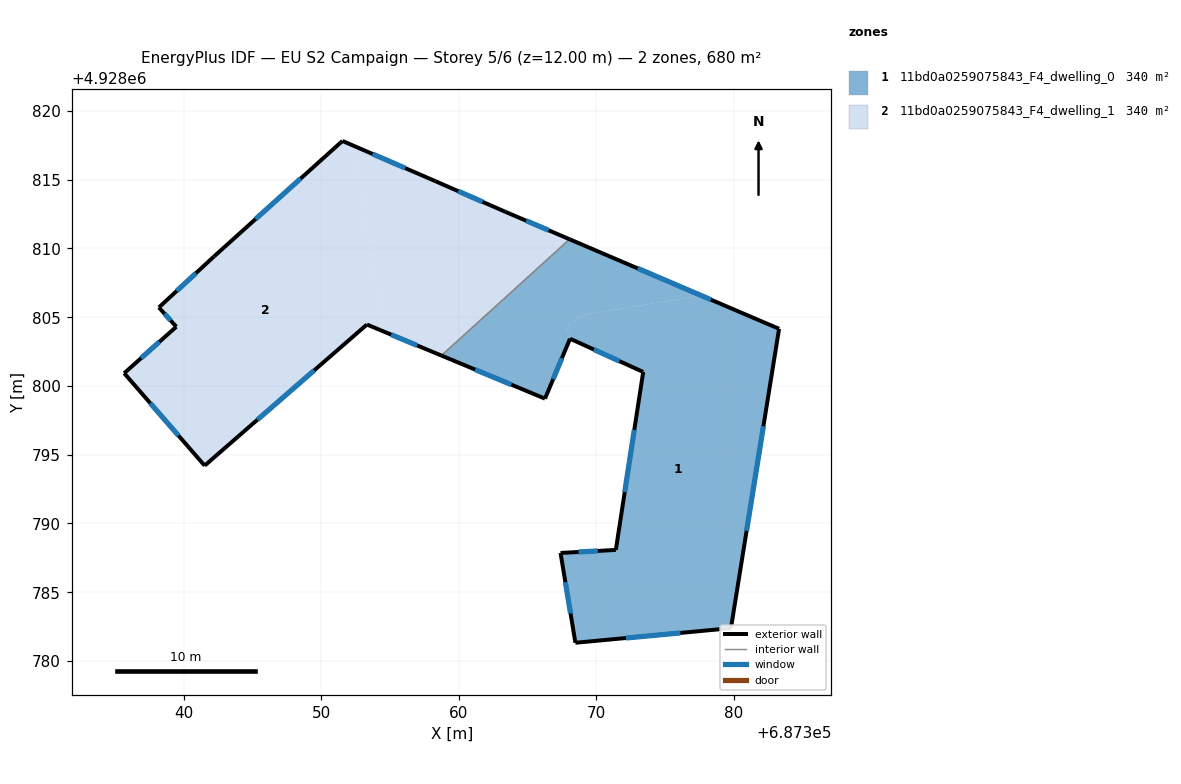
=== STOREY PLAN SPEC (per zone: floor XY polygon, exterior-wall plan segments, windows/doors) ===
zone 1: 11bd0a0259075843_F4_dwelling_0  (340.1 m²)
  floor: (687379.78, 4928782.39) (687383.28, 4928804.16) (687377.63, 4928806.57) (687368.96, 4928805.16) (687368.90, 4928805.00) (687368.55, 4928804.94) (687368.41, 4928804.62) (687368.06, 4928804.56) (687367.84, 4928804.04) (687368.12, 4928803.91) (687368.00, 4928803.64) (687368.27, 4928803.51) (687368.22, 4928803.38) (687373.40, 4928801.02) (687371.41, 4928788.08) (687367.39, 4928787.86) (687368.47, 4928781.33)
  floor: (687377.63, 4928806.57) (687368.05, 4928810.67) (687358.73, 4928802.21) (687366.26, 4928799.08) (687368.08, 4928803.44) (687368.22, 4928803.38) (687368.27, 4928803.51) (687368.00, 4928803.64) (687368.12, 4928803.91) (687367.84, 4928804.04) (687368.06, 4928804.56) (687368.41, 4928804.62) (687368.55, 4928804.94) (687368.90, 4928805.00) (687368.96, 4928805.16)
  exterior wall: (687367.39, 4928787.86) – (687371.41, 4928788.08)  [4.0 m]
    window: (687368.70, 4928787.93) – (687370.10, 4928788.01)  [1.5 m²]
  exterior wall: (687371.41, 4928788.08) – (687373.40, 4928801.02)  [13.1 m]
    window: (687372.06, 4928792.29) – (687372.75, 4928796.81)  [4.8 m²]
  exterior wall: (687373.40, 4928801.02) – (687368.08, 4928803.44)  [5.8 m]
    window: (687371.67, 4928801.80) – (687369.81, 4928802.65)  [2.1 m²]
  exterior wall: (687368.08, 4928803.44) – (687366.26, 4928799.08)  [4.7 m]
    window: (687367.49, 4928802.02) – (687366.85, 4928800.49)  [1.7 m²]
  exterior wall: (687366.26, 4928799.08) – (687358.73, 4928802.21)  [8.2 m]
    window: (687363.81, 4928800.10) – (687361.18, 4928801.19)  [3.0 m²]
  exterior wall: (687368.05, 4928810.67) – (687383.28, 4928804.16)  [16.6 m]
    window: (687373.00, 4928808.55) – (687378.33, 4928806.27)  [6.1 m²]
  exterior wall: (687383.28, 4928804.16) – (687379.78, 4928782.39)  [22.0 m]
    window: (687382.14, 4928797.08) – (687380.92, 4928789.47)  [8.1 m²]
  exterior wall: (687379.78, 4928782.39) – (687368.47, 4928781.33)  [11.4 m]
    window: (687376.10, 4928782.04) – (687372.15, 4928781.67)  [4.2 m²]
  exterior wall: (687368.47, 4928781.33) – (687367.39, 4928787.86)  [6.6 m]
    window: (687368.12, 4928783.45) – (687367.74, 4928785.73)  [2.4 m²]
  interior walls: 1
zone 2: 11bd0a0259075843_F4_dwelling_1  (340.1 m²)
  floor: (687368.05, 4928810.67) (687363.37, 4928812.67) (687358.30, 4928814.89) (687352.37, 4928817.46) (687354.56, 4928803.95) (687358.73, 4928802.21)
  floor: (687354.56, 4928803.95) (687352.37, 4928817.46) (687351.53, 4928817.82) (687342.18, 4928809.41) (687338.18, 4928805.71) (687339.45, 4928804.31) (687335.66, 4928800.93) (687341.51, 4928794.21) (687353.31, 4928804.47)
  exterior wall: (687341.51, 4928794.21) – (687335.66, 4928800.93)  [8.9 m]
    window: (687339.61, 4928796.39) – (687337.56, 4928798.74)  [3.3 m²]
  exterior wall: (687335.66, 4928800.93) – (687339.45, 4928804.31)  [5.1 m]
    window: (687336.89, 4928802.03) – (687338.22, 4928803.21)  [1.9 m²]
  exterior wall: (687339.45, 4928804.31) – (687338.18, 4928805.71)  [1.9 m]
    window: (687339.04, 4928804.76) – (687338.59, 4928805.25)  [0.7 m²]
  exterior wall: (687338.18, 4928805.71) – (687342.18, 4928809.41)  [5.4 m]
    window: (687339.48, 4928806.91) – (687340.88, 4928808.20)  [2.0 m²]
  exterior wall: (687342.18, 4928809.41) – (687351.53, 4928817.82)  [12.6 m]
    window: (687345.22, 4928812.14) – (687348.49, 4928815.08)  [4.6 m²]
  exterior wall: (687351.53, 4928817.82) – (687358.30, 4928814.89)  [7.4 m]
    window: (687353.73, 4928816.86) – (687356.10, 4928815.84)  [2.7 m²]
  exterior wall: (687358.30, 4928814.89) – (687363.37, 4928812.67)  [5.5 m]
    window: (687359.95, 4928814.17) – (687361.72, 4928813.39)  [2.0 m²]
  exterior wall: (687363.37, 4928812.67) – (687368.05, 4928810.67)  [5.1 m]
    window: (687364.89, 4928812.02) – (687366.53, 4928811.32)  [1.9 m²]
  exterior wall: (687358.73, 4928802.21) – (687353.31, 4928804.47)  [5.9 m]
    window: (687356.97, 4928802.95) – (687355.07, 4928803.73)  [2.2 m²]
  exterior wall: (687353.31, 4928804.47) – (687341.51, 4928794.21)  [15.6 m]
    window: (687349.47, 4928801.13) – (687345.35, 4928797.54)  [5.7 m²]
  interior walls: 1

=== DERIVED (storey summary) ===
Building: EU S2 Campaign
Storey: 5 of 6  (floor level z = 12.00 m)
Storey gross floor area: 680.2 m²
Zones on this storey: 2
  - 11bd0a0259075843_F4_dwelling_0: floor 340.1 m²; exterior wall 92.4 m (277.3 m²); 9 window(s) 33.9 m²; WWR 12.2%
  - 11bd0a0259075843_F4_dwelling_1: floor 340.1 m²; exterior wall 73.4 m (220.2 m²); 10 window(s) 26.9 m²; WWR 12.2%
Zone adjacency (shared interzone walls):
  - 11bd0a0259075843_F4_dwelling_0 ↔ 11bd0a0259075843_F4_dwelling_1